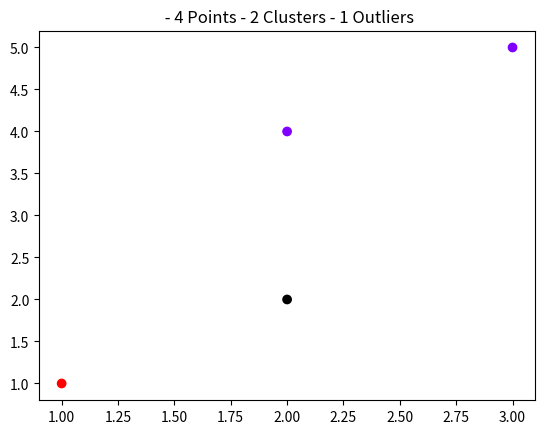

This chart was generated by the following Python code:
from matplotlib import pyplot as plt
from mpl_toolkits.mplot3d import Axes3D
import matplotlib.cm as cm
import numpy as np
import warnings

def plotGridMap(contributionMap):
    maxX = max([cord[0] for cord in contributionMap.keys()])
    minX = min([cord[0] for cord in contributionMap.keys()])
    maxY = max([cord[1] for cord in contributionMap.keys()])
    minY = min([cord[1] for cord in contributionMap.keys()])

    x_shift = 0
    if minX < 0:
        x_shift = -1 * minX

    y_shift = 0
    if minY < 0:
        y_shift = -1 * minY

    matrix = np.zeros((maxY + 1 + y_shift, maxX + 1 + x_shift))

    for key, value in contributionMap.items():
        matrix[key[1] + y_shift][key[0] + x_shift] += value

    plt.imshow(matrix, cmap='gray_r', origin='lower')
    plt.show()


def plotCluster(points: np.ndarray, labels: np.ndarray, message="", marker="o"):
    dimensions = len(points[0])
    if dimensions == 2:
        plot2Dcluster(points, labels, message, marker)
    elif dimensions == 3:
        plot3Dcluster(points, labels, message, marker)


def plot2Dcluster(points: np.ndarray, labels:np.ndarray, message="", marker="o"):
    color_range = cm.rainbow(np.linspace(0, 1, np.max(np.unique(labels))+1))
    colors = []
    count_outliers = 0

    for label in labels:
        if label == -1:
            count_outliers += 1
            colors.append([0, 0, 0, 1])  # Black used for outliers
        else:
            colors.append(color_range[label])

    plt.scatter(points[:, 0], points[:, 1], color=colors, marker=marker)
    plt.title(f'{message} - '
              f'{len(labels)} Points - '
              f'{len(np.unique(labels)) - (1 if count_outliers > 0 else 0)} Clusters - '
              f'{count_outliers} Outliers')
    plt.show()


def plot3Dcluster(points: np.ndarray, labels:np.ndarray, message="", marker="o"):
    warnings.filterwarnings("ignore")
    color_range = cm.rainbow(np.linspace(0, 1, np.max(np.unique(labels)) + 1))
    colors = []
    count_outliers = 0

    for label in labels:
        if label == -1:
            count_outliers += 1
            colors.append([0, 0, 0, 1])  # Black used for outliers
        else:
            colors.append(color_range[label])

    fig = plt.figure()
    ax = Axes3D(fig)

    ax.scatter(points[:, 0], points[:, 1], points[:, 2], c=colors, marker=marker)

    print(f'{message} - '
          f'{len(labels)} Points - '
          f'{len(np.unique(labels)) - (1 if count_outliers > 0 else 0)} Clusters - '
          f'{count_outliers} Outliers')
    plt.show()


if __name__ == '__main__':
    points = np.array([[1, 1], [2, 4], [3, 5], [2, 2]])
    labels = np.array([1, 0, 0, -1])
    plot2Dcluster(points, labels)